The GitHub repository sudheshnajpaidsb25-ux/CraftSphereAI contains a labelled image folder "splits" with 4 categories: bamboo cane, handloom, pottery, wood carving. Examples follow, each with its label.

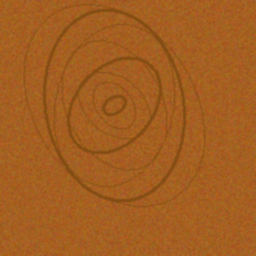
Label: pottery

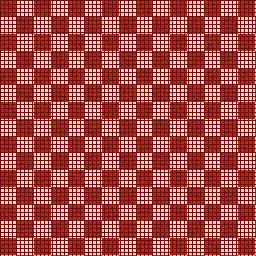
Label: handloom

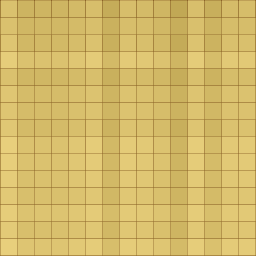
Label: bamboo cane

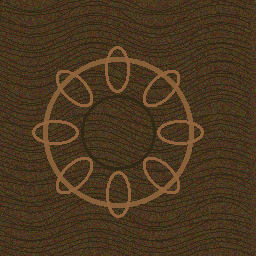
Label: wood carving

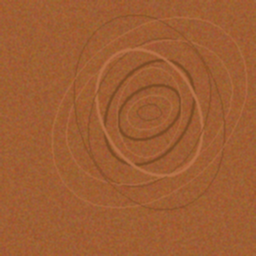
Label: pottery

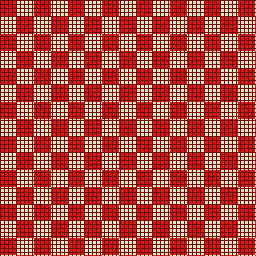
Label: handloom
